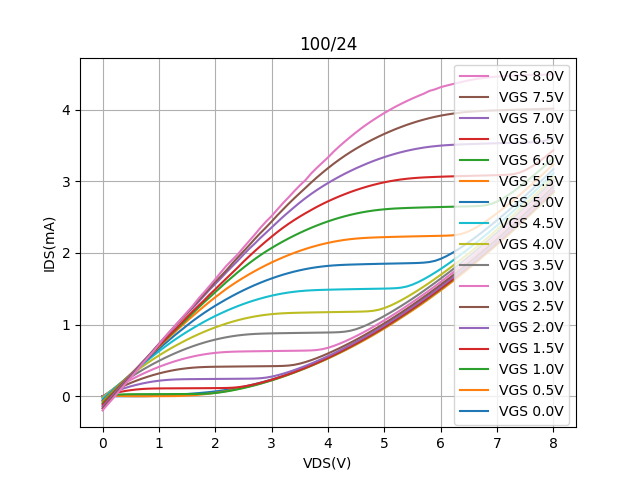

Data behind this chart, as committed beside it:
Vds, Vg=0, Vg=0.5, Vg=1, Vg=1.5, Vg=2, Vg=2.5, Vg=3, Vg=3.5, Vg=4, Vg=4.5, Vg=5, Vg=5.5, Vg=6, Vg=6.5, Vg=7, Vg=7.5, Vg=8
0.0, -0.0002078, -0.000263, -0.0002403, -0.0003168, -0.0004258, -0.0009565, -0.002699, -0.009209, -0.02201, -0.03811, -0.05937, -0.07714, -0.09735, -0.1205, -0.1465, -0.169, -0.1968
0.1, 0.0001803, 0.005925, 0.0109, 0.02234, 0.03246, 0.04125, 0.04826, 0.05004, 0.0443, 0.03342, 0.01378, 0.002552, -0.0153, -0.03569, -0.05863, -0.08078, -0.1045
0.2, 0.0003057, 0.006841, 0.01901, 0.04214, 0.06273, 0.08101, 0.09676, 0.1073, 0.1089, 0.1027, 0.0881, 0.07906, 0.06376, 0.046, 0.03063, 0.009132, -0.01656
0.3, 0.0003957, 0.005145, 0.02443, 0.05924, 0.09054, 0.1185, 0.1432, 0.1627, 0.1723, 0.1713, 0.1615, 0.1576, 0.1429, 0.1297, 0.118, 0.09888, 0.07634
0.4, 0.0004923, 0.003487, 0.02753, 0.07373, 0.116, 0.1538, 0.1876, 0.2161, 0.2341, 0.2399, 0.2339, 0.2338, 0.2199, 0.2123, 0.2061, 0.1897, 0.1682
0.5, 0.0006078, 0.002418, 0.02893, 0.08558, 0.139, 0.1869, 0.23, 0.2674, 0.2944, 0.3069, 0.3057, 0.3106, 0.3011, 0.2964, 0.2975, 0.2782, 0.259
0.6, 0.0007652, 0.001761, 0.02946, 0.09484, 0.1596, 0.2177, 0.2702, 0.3168, 0.3534, 0.3734, 0.3799, 0.3886, 0.3801, 0.3749, 0.3837, 0.3659, 0.3507
0.7, 0.001086, 0.001389, 0.02973, 0.1015, 0.1777, 0.2463, 0.3084, 0.3642, 0.4109, 0.4386, 0.4528, 0.467, 0.4605, 0.4537, 0.4722, 0.4569, 0.446
0.8, 0.001964, 0.00125, 0.02995, 0.106, 0.1933, 0.2727, 0.3445, 0.4095, 0.4658, 0.5033, 0.5216, 0.5437, 0.5414, 0.5354, 0.5549, 0.5469, 0.5364
0.9, 0.003954, 0.001745, 0.03017, 0.1084, 0.2065, 0.2967, 0.3784, 0.4528, 0.5184, 0.566, 0.5934, 0.6159, 0.6207, 0.6224, 0.6398, 0.6393, 0.6249
1.0, 0.007144, 0.001913, 0.03039, 0.1097, 0.2171, 0.3184, 0.4102, 0.4939, 0.5687, 0.6272, 0.6631, 0.689, 0.6978, 0.7039, 0.7249, 0.7309, 0.7238
1.1, 0.01118, 0.002111, 0.03061, 0.1103, 0.2253, 0.3378, 0.4397, 0.5331, 0.6169, 0.6867, 0.731, 0.7628, 0.7742, 0.7832, 0.8163, 0.8171, 0.8213
1.2, 0.01587, 0.002485, 0.03084, 0.1108, 0.2313, 0.3548, 0.4672, 0.5702, 0.6632, 0.7439, 0.7969, 0.8351, 0.8518, 0.8655, 0.8995, 0.906, 0.9093
1.3, 0.02102, 0.003468, 0.03108, 0.1112, 0.2352, 0.3694, 0.4924, 0.6051, 0.7075, 0.7984, 0.8634, 0.9082, 0.9283, 0.9409, 0.9818, 0.9954, 0.9972
1.4, 0.02646, 0.005702, 0.03134, 0.1116, 0.2375, 0.3816, 0.5154, 0.6381, 0.7498, 0.8506, 0.926, 0.9793, 1.002, 1.025, 1.078, 1.076, 1.085
1.5, 0.03209, 0.009474, 0.03163, 0.112, 0.2387, 0.3915, 0.5361, 0.6689, 0.7901, 0.9004, 0.9892, 1.051, 1.081, 1.107, 1.157, 1.159, 1.173
1.6, 0.03805, 0.01467, 0.03201, 0.1124, 0.2396, 0.3991, 0.5546, 0.6976, 0.8285, 0.9483, 1.05, 1.12, 1.16, 1.186, 1.233, 1.249, 1.261
1.7, 0.04435, 0.02117, 0.03272, 0.1128, 0.2403, 0.4047, 0.5708, 0.7242, 0.8647, 0.9941, 1.107, 1.188, 1.236, 1.262, 1.314, 1.338, 1.361
1.8, 0.05139, 0.02891, 0.03456, 0.1132, 0.2409, 0.4083, 0.5847, 0.7487, 0.8989, 1.039, 1.162, 1.255, 1.31, 1.338, 1.402, 1.42, 1.449
1.9, 0.05924, 0.03785, 0.03886, 0.1137, 0.2415, 0.4106, 0.5963, 0.7709, 0.9313, 1.081, 1.214, 1.319, 1.381, 1.419, 1.488, 1.508, 1.541
2.0, 0.06817, 0.04822, 0.04619, 0.1142, 0.2421, 0.412, 0.6057, 0.7909, 0.9613, 1.12, 1.263, 1.382, 1.453, 1.493, 1.568, 1.597, 1.633
2.1, 0.07841, 0.0597, 0.05606, 0.1148, 0.2427, 0.4131, 0.6128, 0.8086, 0.9888, 1.157, 1.31, 1.441, 1.524, 1.571, 1.647, 1.676, 1.729
2.2, 0.09015, 0.07266, 0.06819, 0.1162, 0.2433, 0.4141, 0.6181, 0.8242, 1.016, 1.193, 1.355, 1.501, 1.596, 1.646, 1.732, 1.76, 1.822
2.3, 0.1029, 0.08704, 0.08214, 0.1194, 0.2439, 0.4149, 0.6217, 0.8376, 1.04, 1.226, 1.398, 1.555, 1.663, 1.722, 1.812, 1.852, 1.902
2.4, 0.1174, 0.1027, 0.0979, 0.126, 0.2445, 0.4157, 0.624, 0.8488, 1.061, 1.258, 1.44, 1.606, 1.731, 1.798, 1.892, 1.937, 1.982
2.5, 0.1333, 0.1196, 0.115, 0.1368, 0.2452, 0.4166, 0.6256, 0.8577, 1.081, 1.287, 1.479, 1.655, 1.794, 1.877, 1.976, 2.021, 2.075
2.6, 0.1508, 0.1378, 0.1337, 0.151, 0.246, 0.4173, 0.627, 0.8647, 1.098, 1.315, 1.516, 1.701, 1.855, 1.952, 2.056, 2.106, 2.164
2.7, 0.1694, 0.1573, 0.1538, 0.168, 0.2476, 0.4181, 0.6281, 0.8698, 1.114, 1.34, 1.551, 1.746, 1.913, 2.024, 2.13, 2.194, 2.255
2.8, 0.1895, 0.1782, 0.1752, 0.1871, 0.2516, 0.4188, 0.6292, 0.8733, 1.127, 1.363, 1.584, 1.788, 1.969, 2.094, 2.209, 2.277, 2.349
2.9, 0.2109, 0.2003, 0.1984, 0.2083, 0.2603, 0.4196, 0.6302, 0.8758, 1.137, 1.385, 1.615, 1.829, 2.021, 2.162, 2.281, 2.356, 2.437
3.0, 0.2337, 0.2238, 0.2224, 0.2312, 0.2742, 0.4205, 0.6312, 0.8777, 1.146, 1.404, 1.644, 1.867, 2.069, 2.227, 2.355, 2.438, 2.515
3.1, 0.2579, 0.2486, 0.2482, 0.2558, 0.2927, 0.4216, 0.6322, 0.8791, 1.153, 1.42, 1.671, 1.903, 2.115, 2.29, 2.429, 2.524, 2.604
3.2, 0.2831, 0.2747, 0.2748, 0.2818, 0.3143, 0.4238, 0.6331, 0.8806, 1.158, 1.435, 1.696, 1.938, 2.159, 2.35, 2.502, 2.605, 2.693
3.3, 0.3101, 0.3018, 0.3029, 0.3093, 0.3387, 0.4288, 0.6341, 0.8818, 1.161, 1.448, 1.719, 1.97, 2.202, 2.406, 2.57, 2.685, 2.775
3.4, 0.3379, 0.3304, 0.3322, 0.3382, 0.3652, 0.439, 0.635, 0.8831, 1.164, 1.458, 1.739, 2, 2.242, 2.458, 2.637, 2.761, 2.86
3.5, 0.3677, 0.3601, 0.3626, 0.3683, 0.3939, 0.4556, 0.636, 0.8842, 1.166, 1.467, 1.758, 2.029, 2.28, 2.507, 2.703, 2.835, 2.941
3.6, 0.3982, 0.391, 0.3942, 0.3999, 0.424, 0.4775, 0.6374, 0.8853, 1.168, 1.473, 1.774, 2.055, 2.316, 2.554, 2.764, 2.907, 3.015
3.7, 0.4303, 0.4231, 0.4274, 0.4327, 0.4559, 0.5034, 0.6398, 0.8865, 1.169, 1.478, 1.789, 2.08, 2.35, 2.598, 2.822, 2.981, 3.107
3.8, 0.4634, 0.4564, 0.4618, 0.467, 0.4894, 0.5322, 0.6455, 0.8876, 1.171, 1.482, 1.801, 2.102, 2.382, 2.641, 2.876, 3.051, 3.185
3.9, 0.4975, 0.4909, 0.4968, 0.5018, 0.5241, 0.5638, 0.6573, 0.8887, 1.172, 1.484, 1.811, 2.122, 2.412, 2.682, 2.927, 3.118, 3.259
4.0, 0.5335, 0.5265, 0.5329, 0.5386, 0.5604, 0.5975, 0.6766, 0.8899, 1.173, 1.487, 1.819, 2.14, 2.44, 2.72, 2.975, 3.182, 3.332
4.1, 0.5704, 0.5631, 0.5713, 0.5764, 0.5978, 0.6328, 0.702, 0.8916, 1.175, 1.489, 1.826, 2.156, 2.466, 2.755, 3.021, 3.244, 3.413
4.2, 0.6084, 0.6011, 0.6097, 0.615, 0.6367, 0.67, 0.7321, 0.8946, 1.176, 1.49, 1.831, 2.17, 2.49, 2.789, 3.064, 3.301, 3.486
4.3, 0.6475, 0.6401, 0.6495, 0.6547, 0.6767, 0.7087, 0.7655, 0.9016, 1.177, 1.492, 1.834, 2.182, 2.512, 2.82, 3.105, 3.356, 3.554
4.4, 0.6885, 0.6802, 0.6906, 0.696, 0.7181, 0.7489, 0.8016, 0.9149, 1.179, 1.494, 1.837, 2.192, 2.532, 2.85, 3.144, 3.407, 3.62
4.5, 0.7298, 0.7217, 0.7331, 0.7386, 0.7607, 0.7903, 0.84, 0.9364, 1.18, 1.495, 1.84, 2.2, 2.55, 2.878, 3.181, 3.456, 3.683
4.6, 0.773, 0.7643, 0.7771, 0.7821, 0.8037, 0.833, 0.8805, 0.9651, 1.182, 1.497, 1.842, 2.206, 2.565, 2.903, 3.216, 3.501, 3.744
4.7, 0.8172, 0.8077, 0.8211, 0.8266, 0.8481, 0.8775, 0.9223, 0.9986, 1.185, 1.498, 1.844, 2.211, 2.579, 2.927, 3.25, 3.544, 3.8
4.8, 0.8629, 0.8526, 0.8668, 0.8722, 0.8945, 0.9232, 0.9669, 1.038, 1.192, 1.499, 1.846, 2.215, 2.591, 2.948, 3.281, 3.585, 3.853
4.9, 0.9091, 0.899, 0.9125, 0.9189, 0.9415, 0.9696, 1.013, 1.078, 1.207, 1.501, 1.848, 2.218, 2.6, 2.968, 3.31, 3.624, 3.904
5.0, 0.9564, 0.9463, 0.9607, 0.9666, 0.9894, 1.018, 1.06, 1.121, 1.231, 1.502, 1.849, 2.22, 2.608, 2.985, 3.337, 3.661, 3.952
5.1, 1.005, 0.9942, 1.011, 1.017, 1.039, 1.067, 1.109, 1.166, 1.262, 1.504, 1.851, 2.222, 2.615, 3, 3.362, 3.695, 3.997
5.2, 1.055, 1.045, 1.06, 1.067, 1.09, 1.118, 1.158, 1.213, 1.299, 1.508, 1.853, 2.225, 2.62, 3.014, 3.385, 3.728, 4.041
5.3, 1.106, 1.096, 1.111, 1.118, 1.141, 1.169, 1.209, 1.261, 1.34, 1.516, 1.854, 2.227, 2.624, 3.025, 3.406, 3.758, 4.081
5.4, 1.158, 1.147, 1.163, 1.17, 1.193, 1.222, 1.261, 1.311, 1.384, 1.532, 1.856, 2.229, 2.627, 3.035, 3.425, 3.787, 4.119
5.5, 1.211, 1.199, 1.217, 1.224, 1.247, 1.275, 1.314, 1.363, 1.431, 1.558, 1.858, 2.23, 2.63, 3.042, 3.442, 3.813, 4.155
5.6, 1.264, 1.253, 1.27, 1.279, 1.301, 1.33, 1.368, 1.416, 1.48, 1.593, 1.86, 2.232, 2.632, 3.048, 3.456, 3.838, 4.189
5.7, 1.32, 1.307, 1.326, 1.334, 1.357, 1.385, 1.424, 1.471, 1.531, 1.633, 1.864, 2.234, 2.634, 3.053, 3.47, 3.86, 4.222
5.8, 1.376, 1.363, 1.382, 1.39, 1.413, 1.442, 1.479, 1.527, 1.584, 1.678, 1.873, 2.235, 2.636, 3.057, 3.481, 3.88, 4.26
5.9, 1.433, 1.421, 1.439, 1.447, 1.471, 1.499, 1.537, 1.584, 1.639, 1.726, 1.89, 2.237, 2.639, 3.06, 3.489, 3.899, 4.282
... 21 more rows
